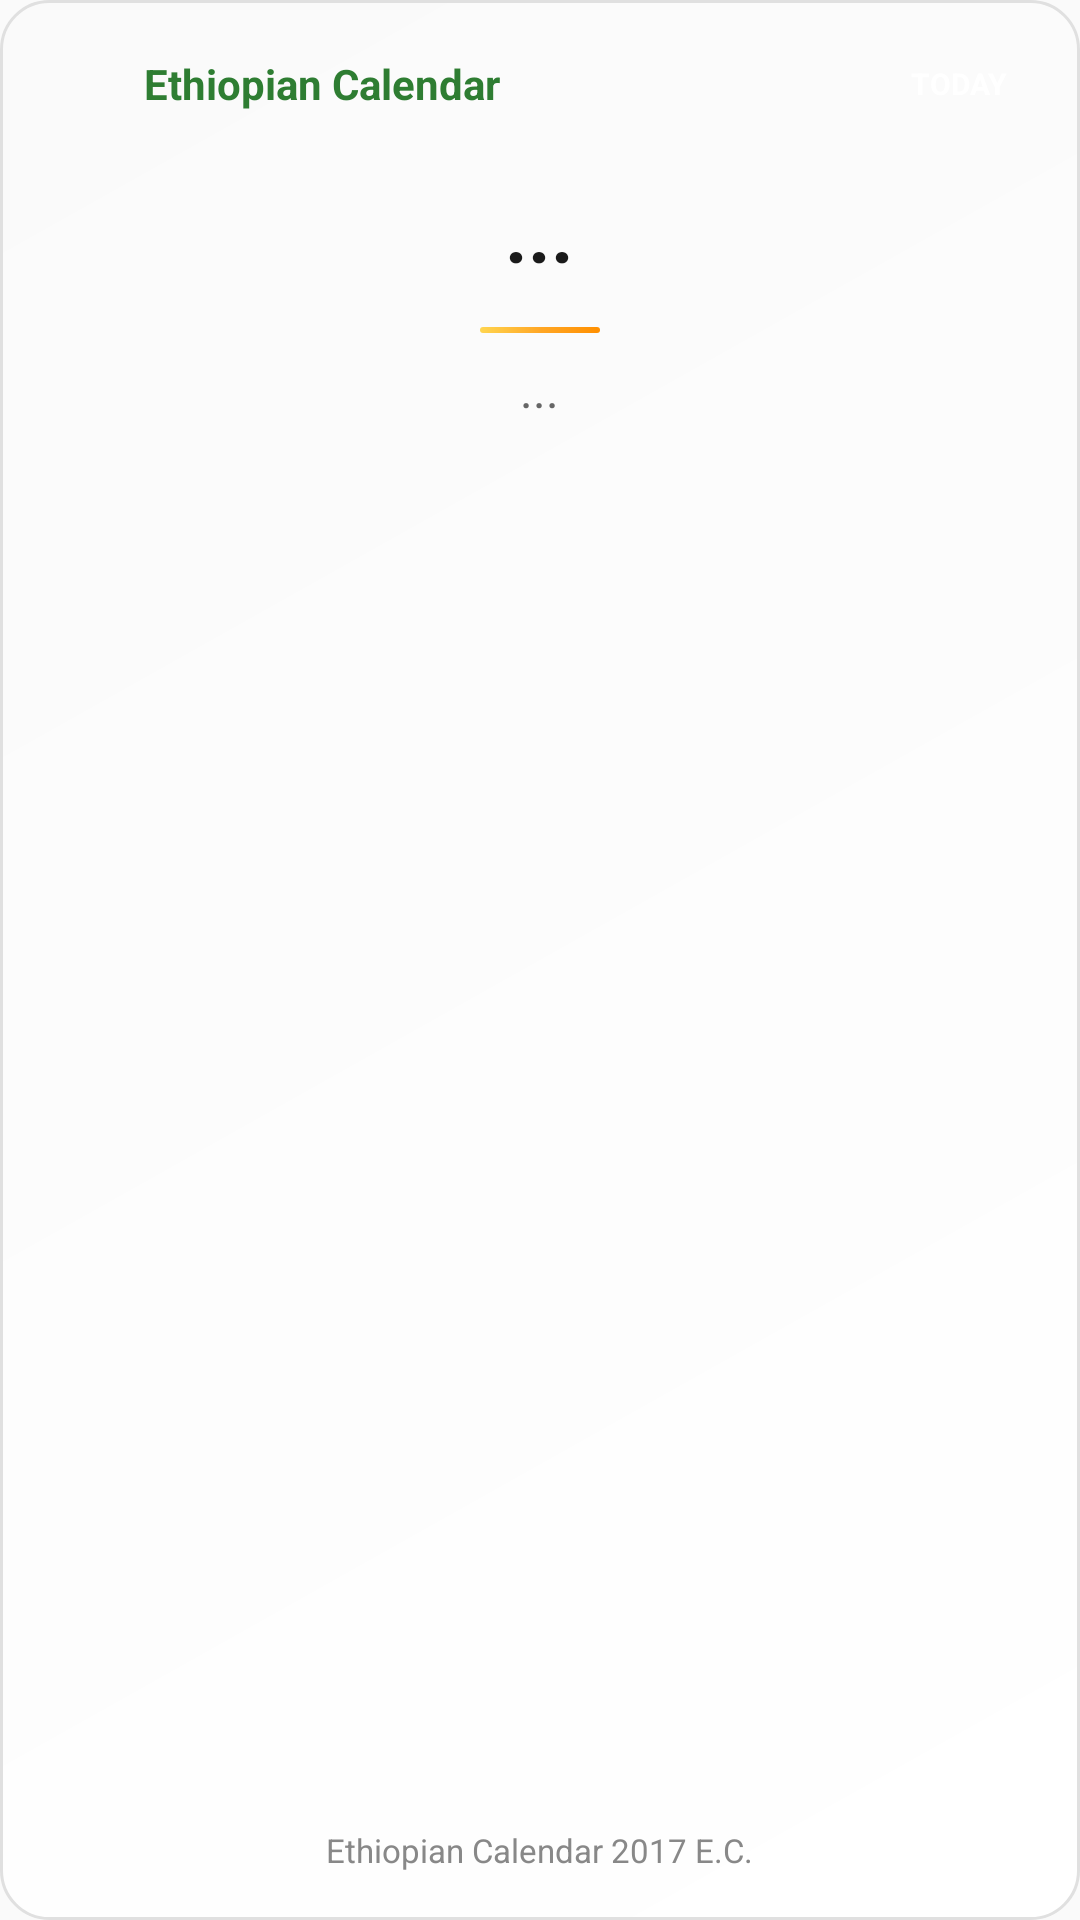

Reconstruct the res/layout file that produces this screen, plus the resources it refers to.
<!-- AndroidManifest.xml: application theme AppTheme -->
<!-- res/layout/home_widget.xml -->
<?xml version="1.0" encoding="utf-8"?>
<RelativeLayout xmlns:android="http://schemas.android.com/apk/res/android"
    android:layout_width="match_parent"
    android:layout_height="match_parent"
    android:background="@drawable/widget_background"
    android:padding="16dp">


    <LinearLayout
        android:id="@+id/header_section"
        android:layout_width="match_parent"
        android:layout_height="wrap_content"
        android:layout_alignParentTop="true"
        android:orientation="horizontal"
        android:gravity="center_vertical"
        android:layout_marginBottom="12dp">

        <ImageView
            android:layout_width="24dp"
            android:layout_height="24dp"
            android:src="@drawable/widget_icon"
            android:layout_marginEnd="8dp"
            android:contentDescription="Calendar Icon" />

        <TextView
            android:layout_width="0dp"
            android:layout_height="wrap_content"
            android:layout_weight="1"
            android:text="Ethiopian Calendar"
            android:textColor="#2E7D32"
            android:textSize="14sp"
            android:textStyle="bold" />

        <TextView
            android:id="@+id/today_indicator"
            android:layout_width="wrap_content"
            android:layout_height="wrap_content"
            android:text="TODAY"
            android:textColor="#FFFFFF"
            android:textSize="10sp"
            android:textStyle="bold"
            android:background="@drawable/widget_green_bg"
            android:paddingLeft="8dp"
            android:paddingRight="8dp"
            android:paddingTop="4dp"
            android:paddingBottom="4dp" />

    </LinearLayout>


    <LinearLayout
        android:id="@+id/main_content"
        android:layout_width="match_parent"
        android:layout_height="wrap_content"
        android:layout_below="@id/header_section"
        android:layout_centerVertical="true"
        android:orientation="vertical"
        android:gravity="center"
        android:padding="8dp">

        <TextView
            android:id="@+id/ethiopian_date"
            android:layout_width="wrap_content"
            android:layout_height="wrap_content"
            android:text="..."
            android:textSize="26sp"
            android:textColor="#1A1A1A"
            android:textStyle="bold"
            android:gravity="center"
            android:layout_marginBottom="6dp" />

        <View
            android:layout_width="40dp"
            android:layout_height="2dp"
            android:background="@drawable/widget_gradient_bg"
            android:layout_marginVertical="8dp" />

        <TextView
            android:id="@+id/ethiopian_day"
            android:layout_width="wrap_content"
            android:layout_height="wrap_content"
            android:text="..."
            android:textSize="16sp"
            android:textColor="#666666"
            android:gravity="center"
            android:textStyle="normal" />

    </LinearLayout>


    <LinearLayout
        android:layout_width="match_parent"
        android:layout_height="wrap_content"
        android:layout_alignParentBottom="true"
        android:orientation="horizontal"
        android:gravity="center"
        android:layout_marginTop="12dp">

        <TextView
            android:layout_width="wrap_content"
            android:layout_height="wrap_content"
            android:text="Ethiopian Calendar 2017 E.C."
            android:textColor="#888888"
            android:textSize="11sp" />

    </LinearLayout>

</RelativeLayout>
<!-- resources referenced by this layout -->
<resources>
  <!-- drawable widget_background (drawable) -->
  <?xml version="1.0" encoding="utf-8"?>
  <shape xmlns:android="http://schemas.android.com/apk/res/android"
      android:shape="rectangle">
      <gradient
          android:startColor="#FFFFFF"
          android:endColor="#FAFAFA"
          android:angle="135" />
      <corners android:radius="16dp" />
      <stroke
          android:width="1dp"
          android:color="#E0E0E0" />
      <padding
          android:left="4dp"
          android:top="4dp"
          android:right="4dp"
          android:bottom="4dp" />
  </shape>
  <!-- drawable widget_gradient_bg (drawable) -->
  <?xml version="1.0" encoding="utf-8"?>
  <shape xmlns:android="http://schemas.android.com/apk/res/android"
      android:shape="rectangle">
      <gradient
          android:startColor="#FFD54F"
          android:centerColor="#FFA726"
          android:endColor="#FF8F00"
          android:angle="0" />
      <corners android:radius="1dp" />
  </shape>
  <style name="AppTheme" parent="@android:style/Theme.Material.Light.NoActionBar">
          <item name="android:colorPrimary">@color/ethiopian_green</item>
          <item name="android:colorPrimaryDark">@color/ethiopian_green_dark</item>
          <item name="android:colorAccent">@color/ethiopian_gold</item>
          <item name="android:statusBarColor">@color/ethiopian_green</item>
          <item name="android:navigationBarColor">@color/ethiopian_green</item>
          <item name="android:windowBackground">@color/background_light</item>
          <item name="android:textColorPrimary">@color/text_primary</item>
          <item name="android:textColorSecondary">@color/text_secondary</item>
      </style>
  <color name="ethiopian_green">#2E7D32</color>
  <color name="ethiopian_green_dark">#1B5E20</color>
  <color name="ethiopian_gold">#FFD54F</color>
  <color name="background_light">#FAFAFA</color>
  <color name="text_primary">#1A1A1A</color>
  <color name="text_secondary">#666666</color>
</resources>
